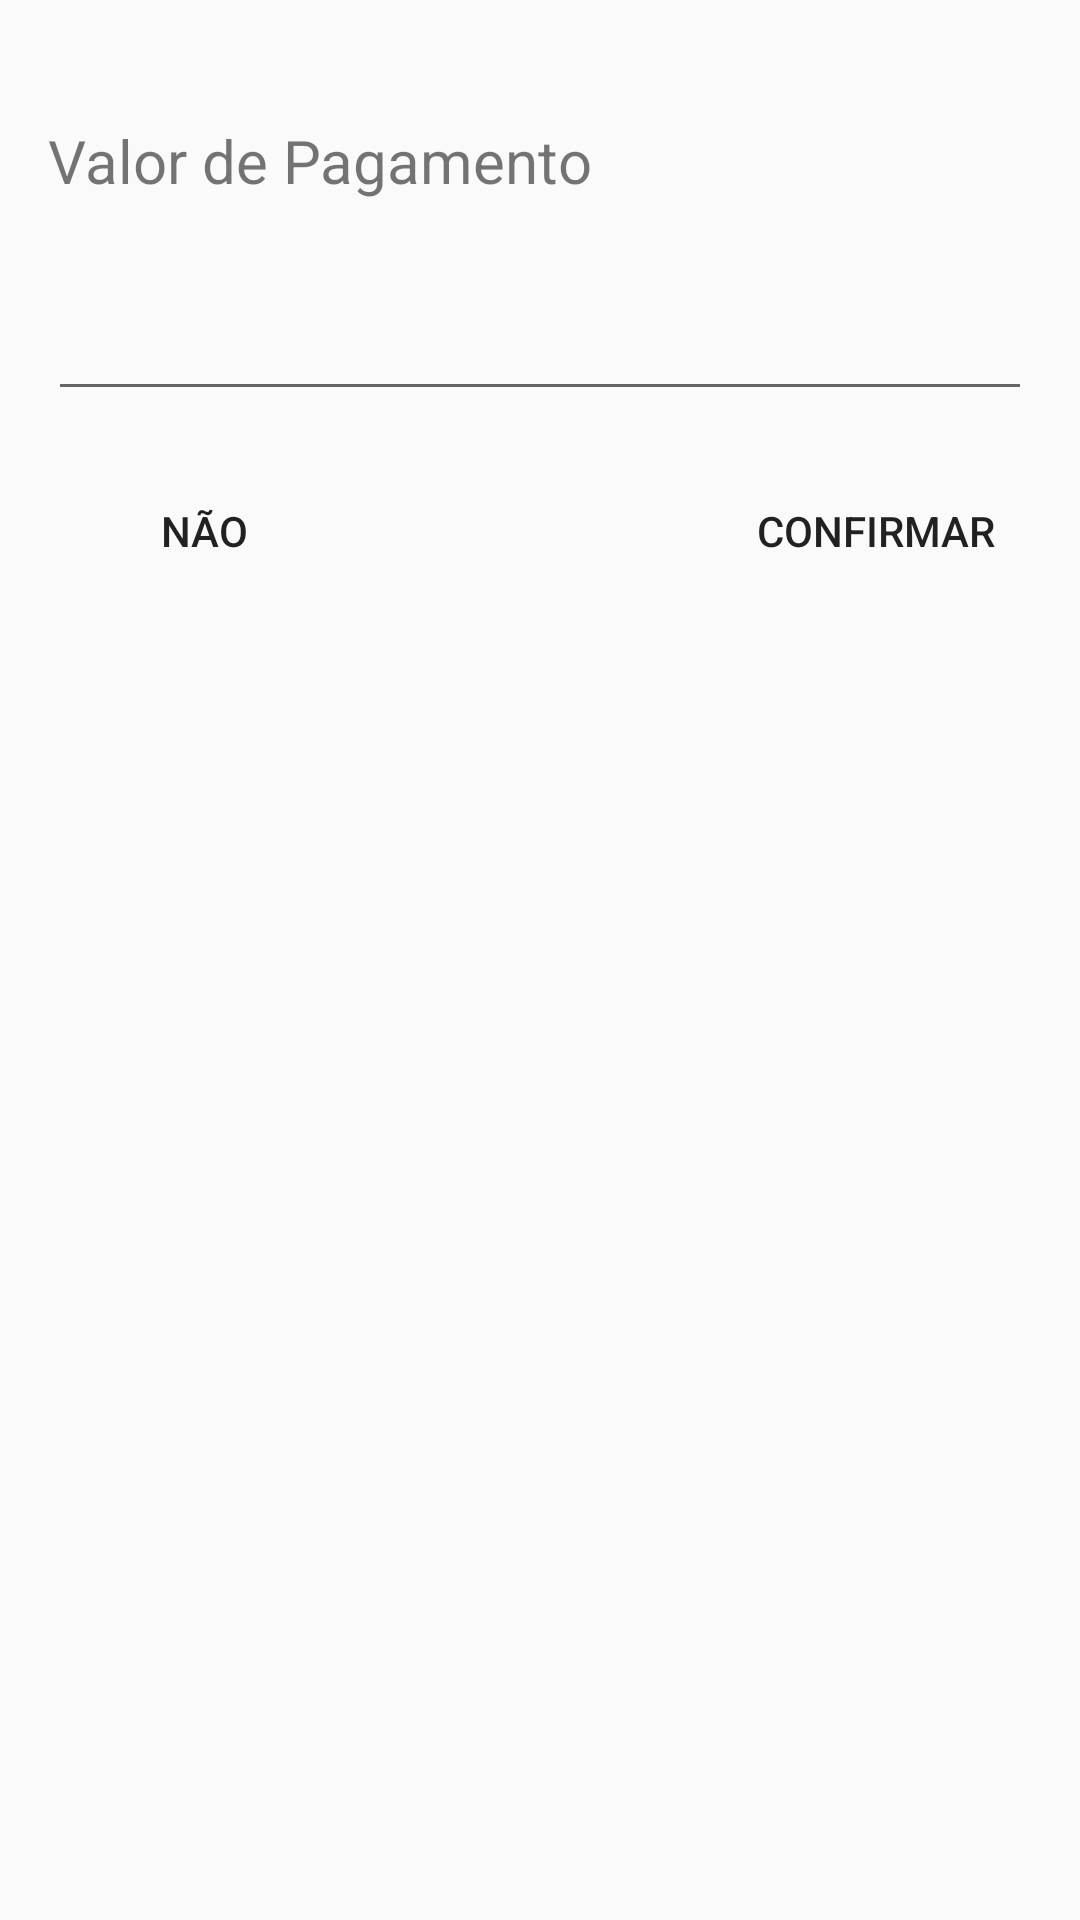

This screen was rendered from an Android layout file. Write that file and the resources it references.
<!-- AndroidManifest.xml: application theme AppTheme -->
<!-- res/layout/alerta_pagar_conta.xml -->
<?xml version="1.0" encoding="utf-8"?>
<LinearLayout
	xmlns:android="http://schemas.android.com/apk/res/android"
	android:layout_width="match_parent"
	android:layout_height="match_parent"
	xmlns:app="http://schemas.android.com/apk/res-auto"
	android:orientation="vertical">
	
	<TextView
		android:id="@+id/textViewValorPagamento"
		android:layout_width="wrap_content"
		android:layout_height="wrap_content"
		android:text="@string/texto_valor_a_pagar"
		android:textSize="20sp"
		android:textAlignment="center"
		android:layout_marginLeft="16dp"
		android:layout_marginRight="16dp"
		android:layout_marginTop="40dp"/>
	
	<EditText
		android:id="@+id/editTextValorPagamento"
		android:layout_width="match_parent"
		android:layout_height="50dp"
		android:textCursorDrawable="@null"
		android:inputType="textPassword"
		android:layout_marginLeft="16dp"
		android:layout_marginRight="16dp"
		android:layout_marginTop="20dp"/>
	
	<android.support.constraint.ConstraintLayout
		android:layout_width="match_parent"
		android:layout_height="wrap_content"
		android:layout_marginLeft="16dp"
		android:layout_marginRight="16dp"
		android:layout_marginTop="16dp">
		
		<Button
			android:id="@+id/buttonPagarConfirmar"
			android:layout_width="wrap_content"
			android:layout_height="wrap_content"
			app:layout_constraintTop_toTopOf="parent"
			app:layout_constraintBottom_toBottomOf="parent"
			app:layout_constraintRight_toRightOf="parent"
			android:layout_marginLeft="8dp"
			android:layout_marginStart="8dp"
			android:layout_marginRight="8dp"
			android:layout_marginEnd="8dp"
			android:background="@android:color/transparent"
			android:text="@string/pagar_conta"/>
		
		<Button
			android:id="@+id/buttonPagarNao"
			android:layout_width="wrap_content"
			android:layout_height="wrap_content"
			android:layout_alignLeft="@id/buttonPagarConfirmar"
			android:layout_alignStart="@id/buttonPagarConfirmar"
			app:layout_constraintTop_toTopOf="parent"
			app:layout_constraintBottom_toBottomOf="parent"
			app:layout_constraintRight_toLeftOf="@id/buttonPagarConfirmar"
			android:layout_marginRight="16dp"
			android:layout_marginEnd="16dp"
			android:text="@string/pagar_conta_nao"
			app:layout_constraintStart_toStartOf="parent"
			android:background="@android:color/transparent"
			android:layout_marginLeft="8dp"
			android:layout_marginStart="8dp"/>
		
	</android.support.constraint.ConstraintLayout>

</LinearLayout>
<!-- resources referenced by this layout -->
<resources>
  <string name="pagar_conta">CONFIRMAR</string>
  <string name="pagar_conta_nao">NÃO</string>
  <string name="texto_valor_a_pagar">Valor de Pagamento</string>
  <style name="AppTheme" parent="Theme.AppCompat.Light.NoActionBar">
          <item name="colorPrimary">@color/colorPrimary</item>
          <item name="colorPrimaryDark">@color/colorPrimaryDark</item>
          <item name="colorAccent">@color/colorAccent</item>
      </style>
  <color name="colorPrimary">#008577</color>
  <color name="colorPrimaryDark">#00574B</color>
  <color name="colorAccent">#D81B60</color>
</resources>
